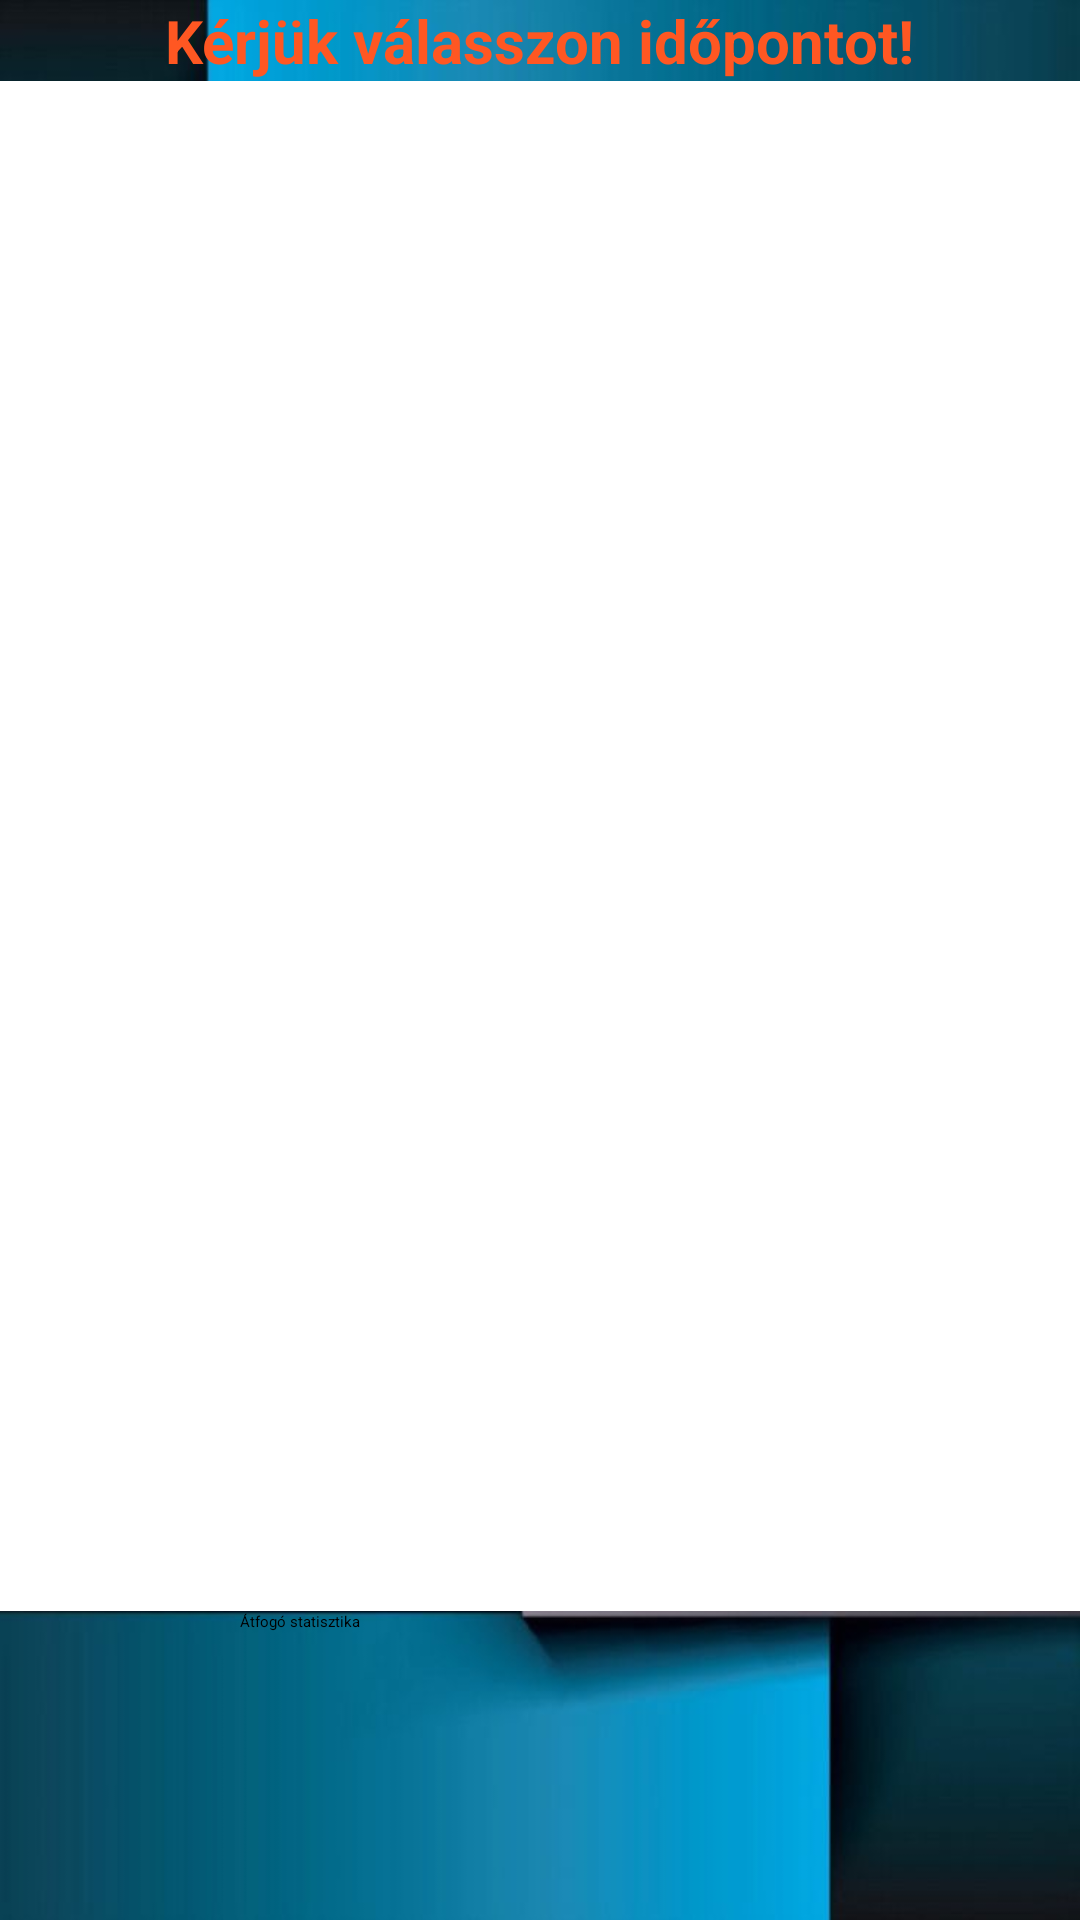

Here is an Android app screen rendered from its layout file. Give the layout XML and the strings, colors and styles it references.
<!-- AndroidManifest.xml: application theme Theme.Szakdolgozat -->
<!-- res/layout/activity_sportagstatisztika.xml -->
<?xml version="1.0" encoding="utf-8"?>
<RelativeLayout xmlns:android="http://schemas.android.com/apk/res/android"
    xmlns:app="http://schemas.android.com/apk/res-auto"
    xmlns:tools="http://schemas.android.com/tools"
    android:layout_width="match_parent"
    android:layout_height="match_parent"
    android:orientation="vertical"
    tools:context=".sportagstatisztika"
    android:background="@drawable/hatter">

    <TextView
        android:id="@+id/textView9"
        android:layout_width="wrap_content"
        android:layout_height="wrap_content"
        android:layout_centerHorizontal="true"
        android:text="Kérjük válasszon időpontot!"
        android:textColor="#FF5722"
        android:textSize="20sp"
        android:textStyle="bold" />

    <ListView
        android:id="@+id/sportagidopontlista"
        android:layout_width="match_parent"
        android:layout_height="510dp"
        android:layout_below="@id/textView9"
        android:background="#FFFFFF"
        android:backgroundTint="#FFFFFF" />

    <Button
        android:id="@+id/atfogostatisztika"
        android:layout_width="200dp"
        android:layout_height="wrap_content"
        android:layout_below="@id/sportagidopontlista"
        android:layout_centerHorizontal="true"
        android:backgroundTint="#FF5722"
        android:text="Átfogó statisztika"
        app:cornerRadius="20dp" />

</RelativeLayout>
<!-- resources referenced by this layout -->
<resources>
  <!-- drawable hatter: jpg bitmap (drawable, 40908 bytes) -->
</resources>
